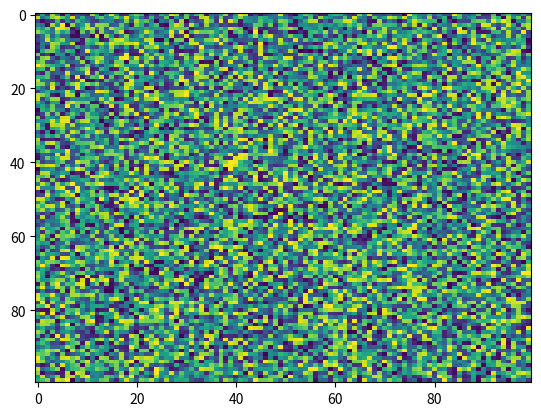

Python code for this plot:
import matplotlib.pyplot as plt
import numpy as np
X = np.random.rand(100, 100)
plt.imshow(X,  'viridis', alpha=None, interpolation='nearest', norm=None, vmin=None, aspect='auto', url=None)
